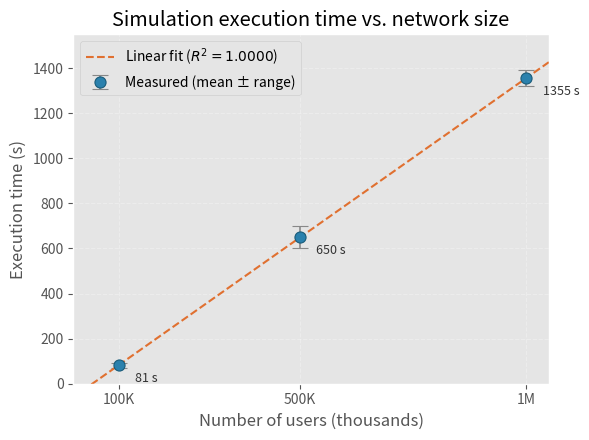

Here is the Python script that generated this plot: (Note: this script raises an exception after producing the figure.)
import matplotlib.pyplot as plt
import numpy as np
from scipy import stats

plt.style.use("ggplot")

# Data: users (in thousands) vs execution time (mean of range, in seconds)
users_k = np.array([100, 500, 1000])
time_mean = np.array([(70+92)/2, (600+700)/2, (1320+1390)/2])
time_low  = np.array([70, 600, 1320])
time_high = np.array([92, 700, 1390])
time_err  = np.array([time_mean - time_low, time_high - time_mean])

# Linear regression
slope, intercept, r_value, p_value, std_err = stats.linregress(users_k, time_mean)
r2 = r_value ** 2
x_fit = np.linspace(0, 1050, 200)
y_fit = slope * x_fit + intercept

fig, ax = plt.subplots(figsize=(6, 4.5))

# Error bars
ax.errorbar(users_k, time_mean, yerr=time_err,
            fmt='o', color='#2B81AD', ecolor='#888888',
            elinewidth=1.2, capsize=6, markersize=8,
            markeredgewidth=0.8, markeredgecolor='#1a5c7a',
            label='Measured (mean ± range)')

# Regression line
ax.plot(x_fit, y_fit, '--', color='#E07030', linewidth=1.5,
        label=f'Linear fit ($R^2 = {r2:.4f}$)')

# Annotations
for i in range(len(users_k)):
    ax.annotate(f'{time_mean[i]:.0f} s',
                (users_k[i], time_mean[i]),
                textcoords="offset points", xytext=(12, -12),
                fontsize=9, color='#333333')

ax.set_xlabel('Number of users (thousands)')
ax.set_xticks([100, 500, 1000])
ax.set_xticklabels(['100K', '500K', '1M'])
ax.set_ylabel('Execution time (s)')
ax.set_title('Simulation execution time vs. network size')
ax.legend(loc='upper left', framealpha=0.9, edgecolor='#cccccc')
ax.set_xlim(0, 1050)
ax.set_ylim(0, 1550)
ax.grid(True, alpha=0.3, linestyle='--')

plt.tight_layout()
plt.savefig('src/images/results/execution_time_scaling.png')
print(f"Saved. Slope: {slope:.4f} s/Kuser, Intercept: {intercept:.1f} s, R²: {r2:.4f}")
print(f"Time per user: {slope*1000:.2f} ms")
